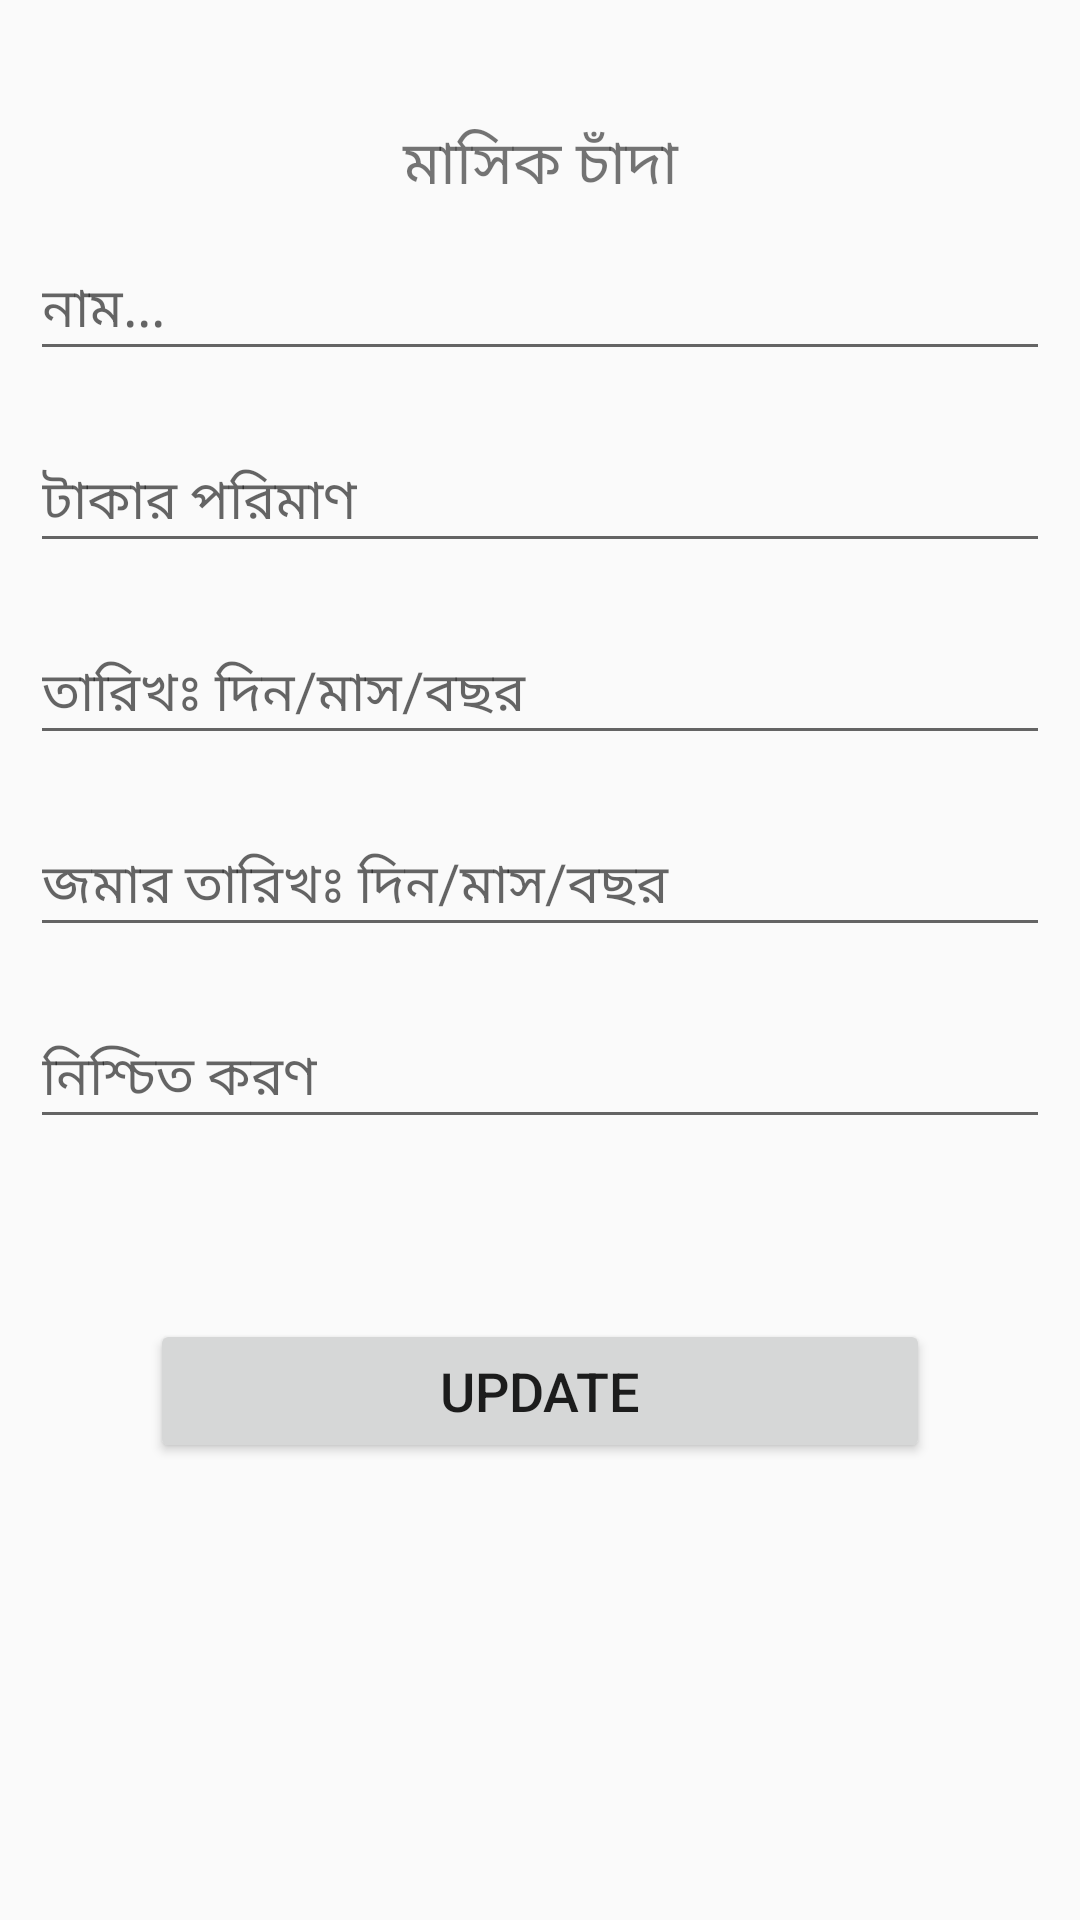

The Android layout XML behind this screen, and the referenced resources:
<!-- AndroidManifest.xml: application theme Theme.OurProject -->
<!-- res/layout/dialouge_item.xml -->
<?xml version="1.0" encoding="utf-8"?>
<RelativeLayout xmlns:android="http://schemas.android.com/apk/res/android"
    android:layout_width="match_parent"
    android:layout_height="match_parent">


    <TextView
        android:layout_width="match_parent"
        android:layout_height="wrap_content"
        android:text="মাসিক চাঁদা"
        android:gravity="center_horizontal"
        android:textSize="20sp"
        android:id="@+id/title_ID"
        android:layout_marginTop="40dp">

    </TextView>

    <EditText
        android:id="@+id/editorbillName_ID"
        android:layout_width="match_parent"
        android:layout_height="wrap_content"
        android:layout_below="@id/title_ID"
        android:layout_marginStart="10dp"
        android:layout_marginTop="10dp"
        android:layout_marginEnd="10dp"
        android:layout_marginBottom="10dp"
        android:hint="নাম...">

    </EditText>

    <EditText
        android:id="@+id/editorbilAomunt_ID"
        android:layout_width="match_parent"
        android:layout_height="wrap_content"
        android:layout_below="@id/editorbillName_ID"
        android:layout_marginStart="10dp"
        android:layout_marginTop="10dp"
        android:layout_marginEnd="10dp"
        android:layout_marginBottom="10dp"
        android:hint="টাকার পরিমাণ">

    </EditText>

    <EditText
        android:id="@+id/editorbillDate_ID"
        android:layout_width="match_parent"
        android:layout_height="wrap_content"
        android:layout_below="@id/editorbilAomunt_ID"
        android:layout_marginStart="10dp"
        android:layout_marginTop="10dp"
        android:layout_marginEnd="10dp"
        android:layout_marginBottom="10dp"
        android:hint="তারিখঃ দিন/মাস/বছর">

    </EditText>

    <EditText
        android:id="@+id/editorbillPaidDate_ID"
        android:layout_width="match_parent"
        android:layout_height="wrap_content"
        android:layout_below="@+id/editorbillDate_ID"
        android:layout_marginStart="10dp"
        android:layout_marginTop="10dp"
        android:layout_marginEnd="10dp"
        android:layout_marginBottom="10dp"
        android:hint="জমার তারিখঃ দিন/মাস/বছর">

    </EditText>

    <EditText
        android:layout_width="match_parent"
        android:layout_height="wrap_content"
        android:layout_below="@id/editorbillPaidDate_ID"
        android:layout_marginTop="10dp"
        android:layout_margin="10dp"
        android:hint="নিশ্চিত করণ"
        android:id="@+id/editorbillStatus_ID">

    </EditText>

    <Button
        android:id="@+id/editorbillSubmit_ID"
        android:layout_width="match_parent"
        android:layout_height="wrap_content"
        android:layout_below="@id/editorbillStatus_ID"
        android:layout_marginStart="50dp"
        android:layout_marginTop="50dp"
        android:layout_marginEnd="50dp"
        android:layout_marginBottom="50dp"
        android:text="update"
        android:textSize="18sp">

    </Button>

</RelativeLayout>
<!-- resources referenced by this layout -->
<resources>
  <style name="Theme.OurProject" parent="Theme.AppCompat.DayNight.NoActionBar">
          
          <item name="colorPrimary">@color/purple_500</item>
          <item name="colorPrimaryVariant">@color/purple_700</item>
          <item name="colorOnPrimary">@color/white</item>
          
          <item name="colorSecondary">@color/teal_200</item>
          <item name="colorSecondaryVariant">@color/teal_700</item>
          <item name="colorOnSecondary">@color/black</item>
          
          <item name="android:statusBarColor" tools:targetApi="l">?attr/colorPrimaryVariant</item>
          
      </style>
  <!-- not gathered from this repository: default colours our renderer supplied (Android Studio template values) -->
  <color name="purple_500">#FF6200EE</color>
  <color name="purple_700">#FF3700B3</color>
  <color name="teal_200">#FF03DAC5</color>
  <color name="teal_700">#FF018786</color>
  <color name="black">#FF000000</color>
  <color name="white">#FFFFFFFF</color>
</resources>
